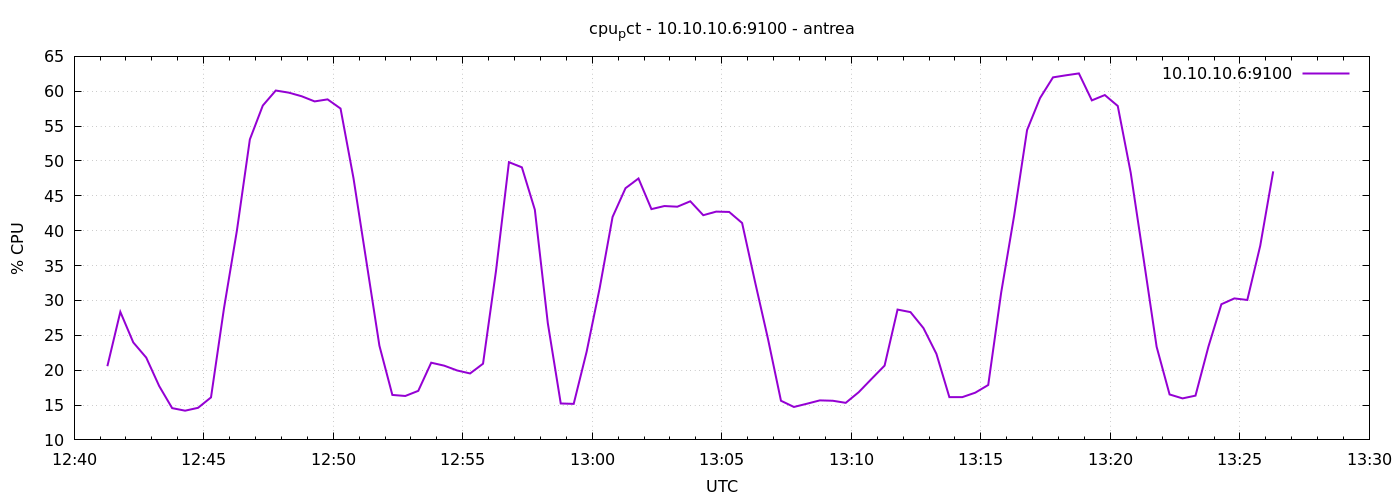

The table this chart was drawn from, first rows:
1777898477	20.571428571427198
1777898507	28.36
1777898537	23.98
1777898567	21.8
1777898597	17.72
1777898627	14.56
1777898657	14.19
1777898687	14.6
1777898717	16.1
1777898747	28.84
1777898777	40.02
1777898807	53.1
1777898837	57.95
1777898867	60.1
1777898897	59.8
1777898927	59.28
1777898957	58.54
1777898987	58.83
1777899017	57.52
1777899047	47.53
1777899077	35.54
1777899107	23.51
1777899137	16.45
1777899167	16.3
1777899197	17.03
1777899227	21.07
1777899257	20.65
1777899287	19.96
1777899317	19.53
1777899347	20.93
1777899377	34.22
1777899407	49.83
1777899437	49.08
1777899467	43
1777899497	26.75
1777899527	15.22
1777899557	15.17
1777899587	22.66
1777899617	31.72
1777899647	41.97
1777899677	46.1
1777899707	47.49
1777899737	43.1
1777899767	43.54
1777899797	43.44
1777899827	44.22
1777899857	42.22
1777899887	42.74
1777899917	42.69
1777899947	41.1
1777899977	32.65
1777900007	24.47
1777900037	15.61
1777900067	14.72
1777900097	15.19
1777900127	15.67
1777900157	15.61
1777900187	15.31
1777900217	16.84
1777900247	18.76
1777900277	20.66
... 30 more rows
